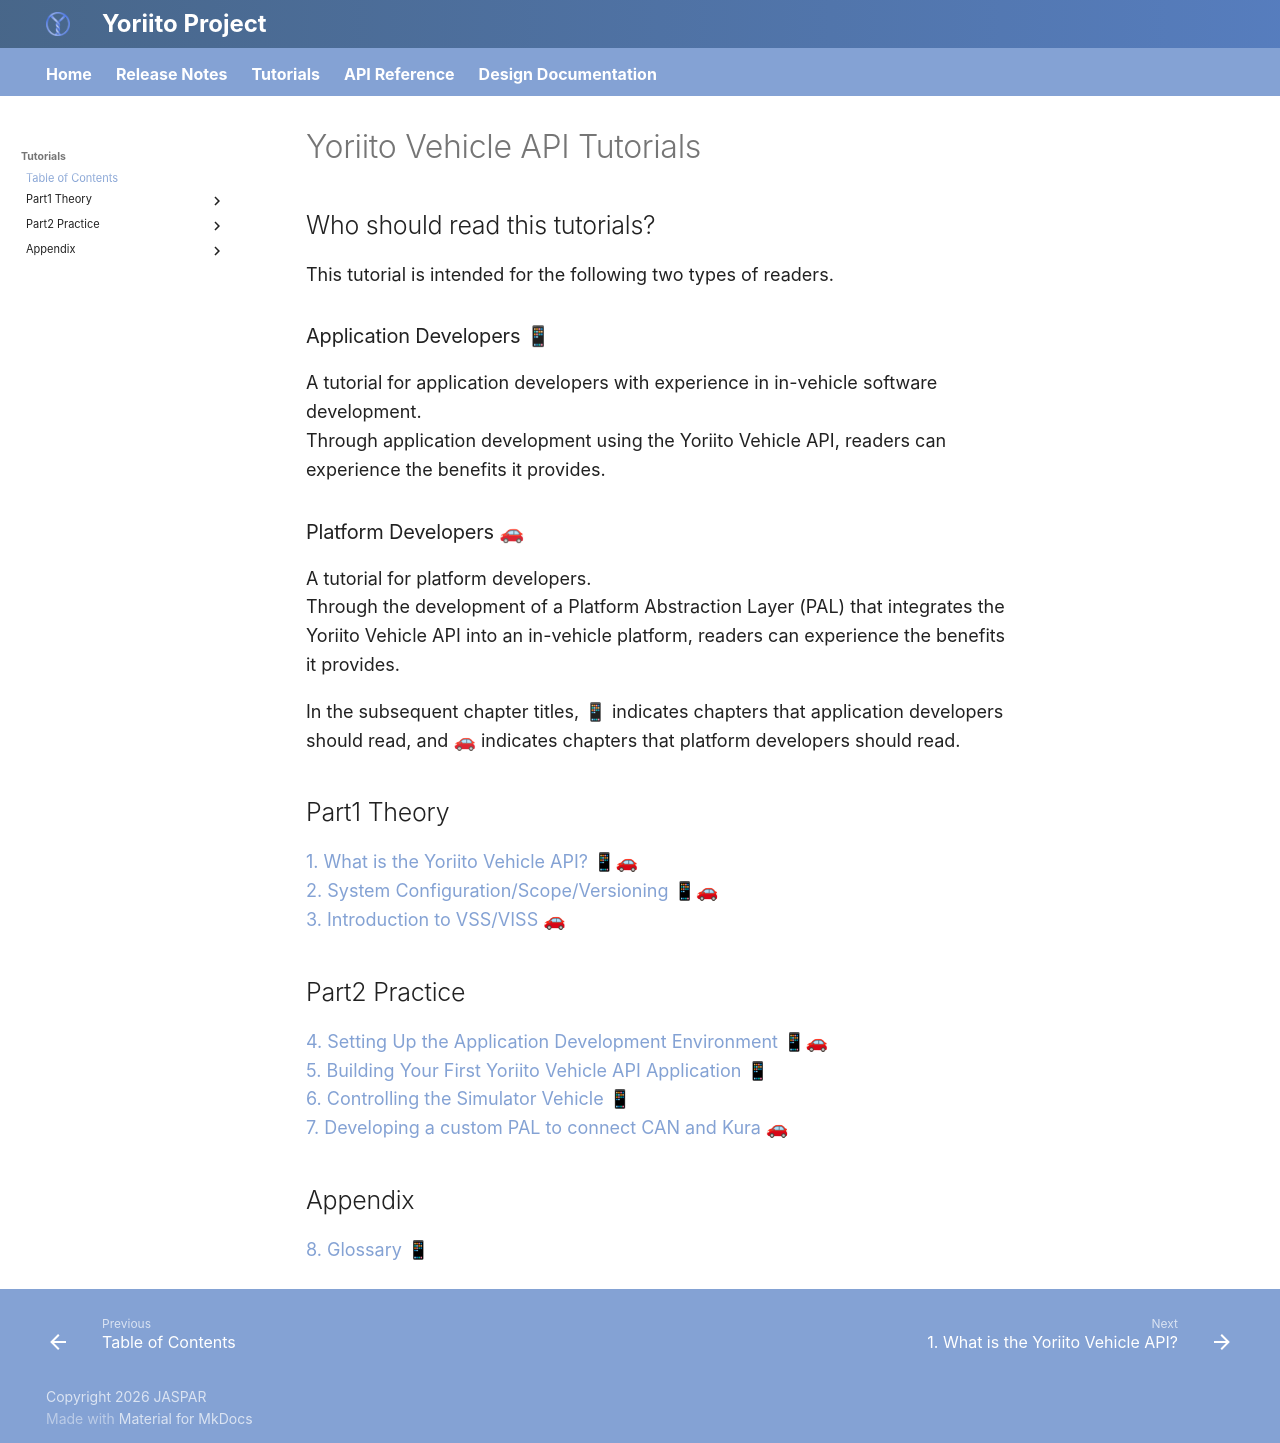

repository: yoriito/yoriito · page: tutorials/index.html · generator: mkdocs

# Yoriito Vehicle API Tutorials  

## Who should read this tutorials?
This tutorial is intended for the following two types of readers.

### Application Developers 📱  
A tutorial for application developers with experience in in-vehicle software development.  
Through application development using the Yoriito Vehicle API, readers can experience the benefits it provides.  

### Platform Developers 🚗  
A tutorial for platform developers.  
Through the development of a Platform Abstraction Layer (PAL) that integrates the Yoriito Vehicle API into an in-vehicle platform, readers can experience the benefits it provides.  

In the subsequent chapter titles, 📱 indicates chapters that application developers should read, and 🚗 indicates chapters that platform developers should read.  


## Part1 Theory  
[1. What is the Yoriito Vehicle API? 📱🚗](01_yoriito_vehicle_api_overview/01_yoriito_vehicle_api_overview.md)  
[2. System Configuration/Scope/Versioning 📱🚗](02_system_scope_versioning/02_system_scope_versioning.md)  
[3. Introduction to VSS/VISS 🚗](03_VSS_VISS/03_vss_viss.md)  
## Part2 Practice  
[4. Setting Up the Application Development Environment 📱🚗](04_environment_setup/04_environment_setup.md)    
[5. Building Your First Yoriito Vehicle API Application 📱](05_app_tutorial/05_app_tutorial.md)  
[6. Controlling the Simulator Vehicle 📱](06_control_sim_vehicle/06_control_sim_vehicle.md)  
[7. Developing a custom PAL to connect CAN and Kura 🚗](07_develop_pal/07_develop_pal.md)  
## Appendix  
[8. Glossary 📱](08_glossary/glossary.md)  
